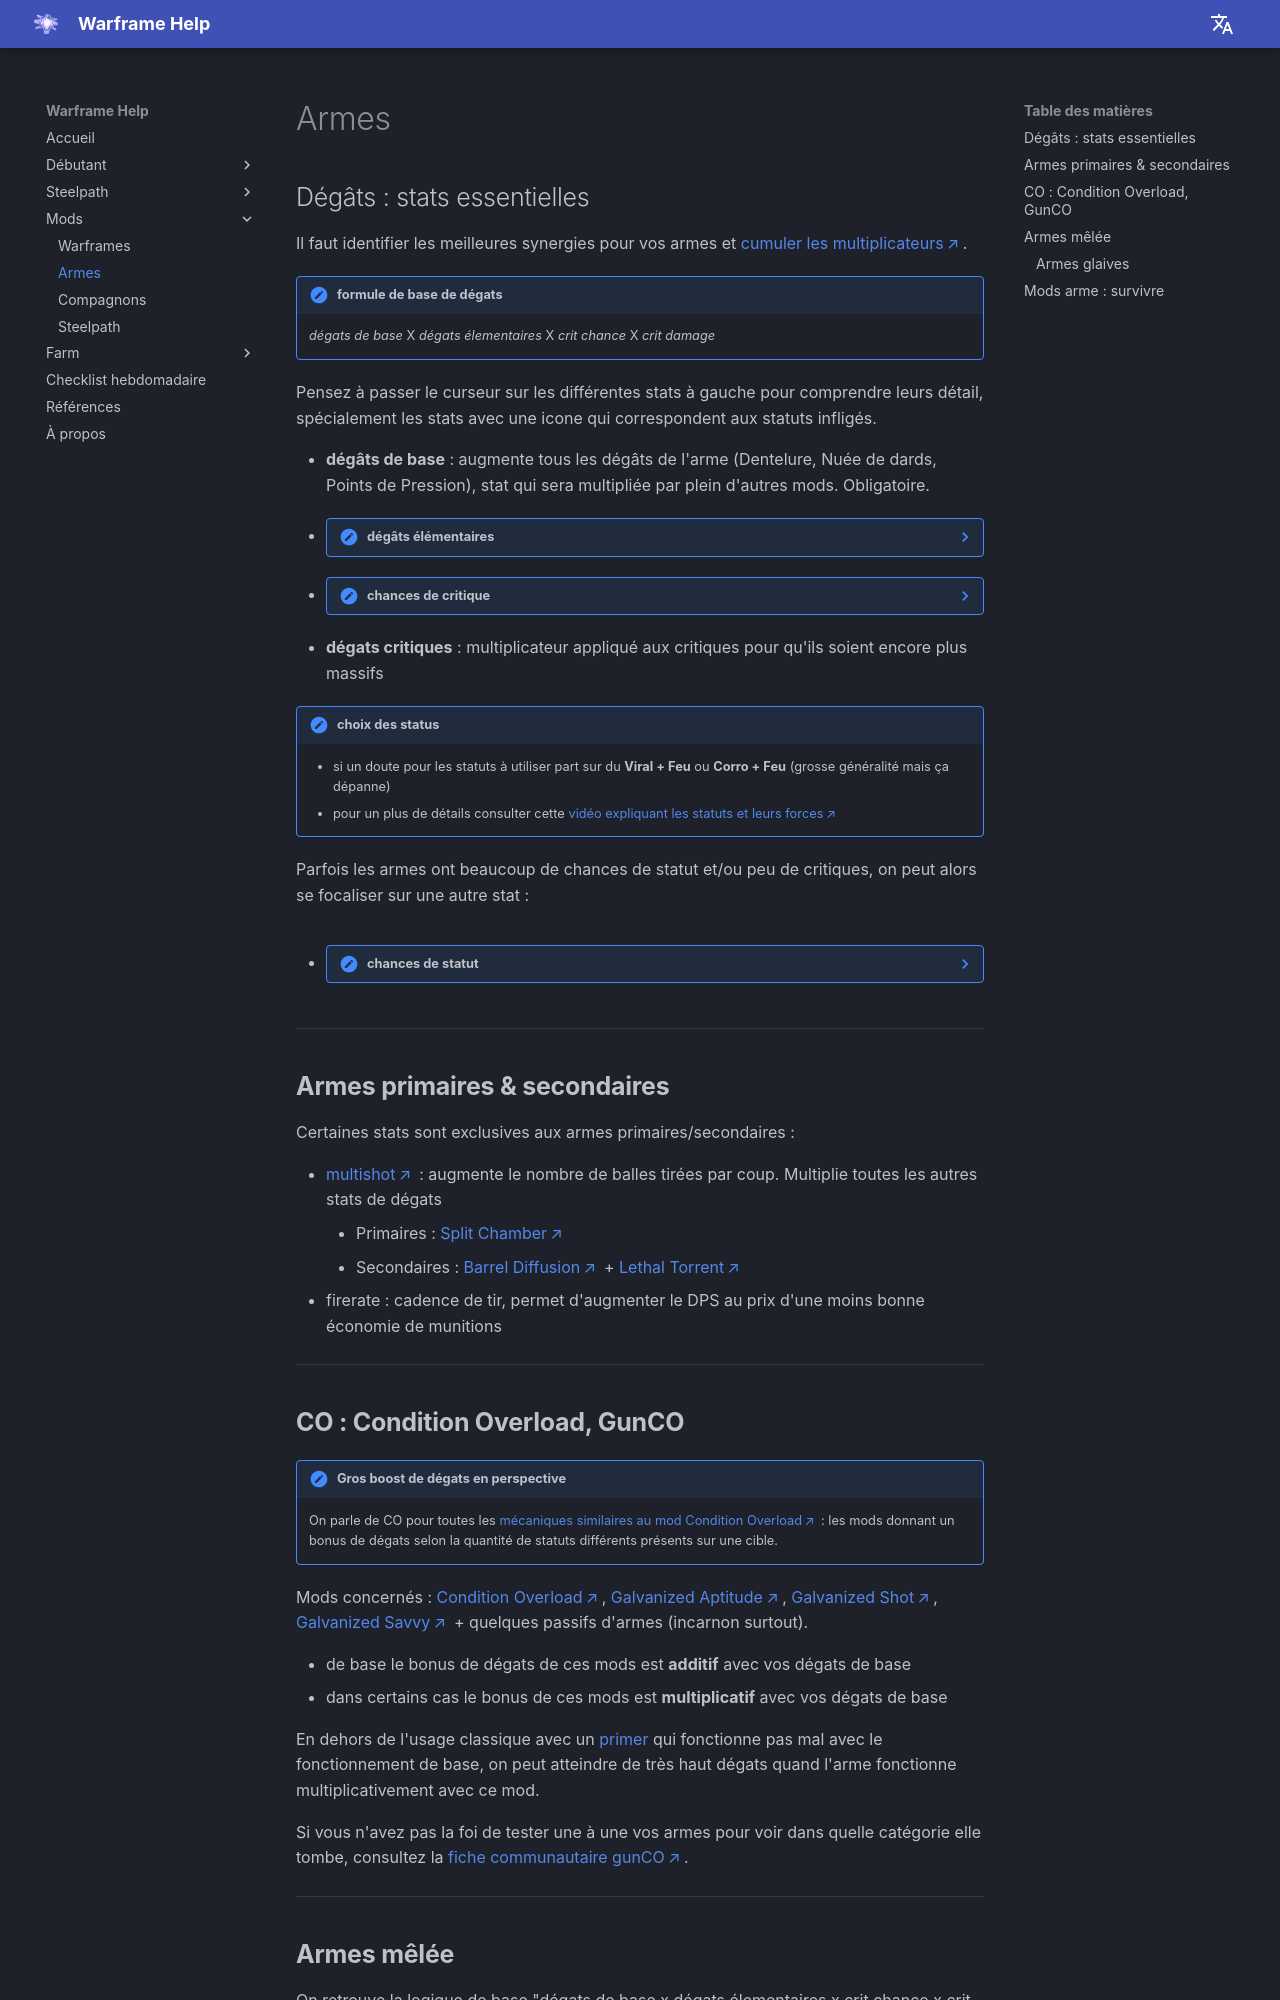

repository: mijkami/warframe_help · page: mods/weapons/index.html · generator: mkdocs

## Dégâts : stats essentielles

Il faut identifier les meilleures synergies pour vos armes et [cumuler les multiplicateurs](https://www.youtube.com/watch?v=FHOXcDAOUiY).

!!! note "formule de base de dégats"

    _dégats de base_  X  _dégats élementaires_  X  _crit chance_  X  _crit damage_

Pensez à passer le curseur sur les différentes stats à gauche pour comprendre leurs détail, spécialement les stats avec une icone qui correspondent aux statuts infligés.

- **dégâts de base** : augmente tous les dégâts de l'arme (Dentelure, Nuée de dards, Points de Pression), stat qui sera multipliée par plein d'autres mods. Obligatoire.
- ??? note "dégâts élémentaires"
    - multiplient les dégâts de base
    - mettre deux statuts ensemble les fusionnent pour donner un statut combiné
    - le jeu lit les cases de mods de gauche à droite et de haut en bas comme un livre : arranger les mods dans cet ordre pour avoir les combinaisons voulues
        - exemple 1 : l'ordre "toxine + électricité + feu" donnera "**corrosif (tox + elec) + feu**"
        - exemple 2 : l'ordre "feu + toxine + électricité" donnera "**gas (feu + tox) + électricité**"
    - les ennemis ont [différentes résistances](https://wiki.warframe.com/w/Damage#Overview_Table) positives / négatives au dégats, ex :
        - le [corrosif](https://wiki.warframe.com/w/Damage/Corrosive_Damage) (toxine + électricité) inflige +50% de dmg sur les grineers
        - la [toxine](https://wiki.warframe.com/w/Damage/Toxin_Damage) ignore les boucliers et attaque directement la vie. Très efficace sur les corpus qui ont peu de vie et plein de boucliers.
    - donnent accès à des éléments ayant parfois des effets importants pour les dégats :
        - [viral](https://wiki.warframe.com/w/Damage/Viral_Damage) (toxine + froid) : augmente de 100 à 325% les dégats sur les points de vie (10 stacks max par cible pour effet max)
        - [magnetique](https://wiki.warframe.com/w/Damage/Magnetic_Damage) (froid + électricité) : augmente de 100 à 325% les dégats sur les boucliers et l'overguard (eximus, thrax), 10 stacks
        - [corrosif](https://wiki.warframe.com/w/Damage/Corrosive_Damage) (toxine + électricité) : réduit l'armure ennemie de 26 à 80% à 10 stacks. Possibilité plus tard d'augmenter les stacks via [archon shards](https://wiki.warframe.com/w/Archon_Shard)
        - [feu](https://wiki.warframe.com/w/Damage/Heat_Damage) : inflige des dégats sur le temps par stack + réduit l'armure de 15 à 50% (effet max après 5s de brûlure). Pas de maximum de stacks, augmente tant qu'on en applique  
- ??? note "chances de critique"
    - augmente les chances de [coup critique](https://wiki.warframe.com/w/Critical_Hit) multipliant dégats de base et élémentaires
    - peut dépasser les 100% pour des gros crits (orange) voire super crits (rouge+). On parle de "tiers" de crits.
    - les mods augmentent les stats de crit de base de l'arme. Une arme avec peu de crit (moins de 20% environ) bénéficie peu des mods de crit
- **dégats critiques** : multiplicateur appliqué aux critiques pour qu'ils soient encore plus massifs

!!! note "choix des status"

    - si un doute pour les statuts à utiliser part sur du **Viral + Feu** ou **Corro + Feu** (grosse généralité mais ça dépanne)
    - pour un plus de détails consulter cette [vidéo expliquant les statuts et leurs forces](https://www.youtube.com/watch?v=ghYu61eRdPE)

Parfois les armes ont beaucoup de chances de statut et/ou peu de critiques, on peut alors se focaliser sur une autre stat :

- ??? note "chances de statut"
    - augmente les chances de statut. Peut dépasser les 100% (donne des procs supplémentaires)
    - différents types d'[effets de statuts](https://wiki.warframe.com/w/Status_Effect) :
      - debuff :
        - debuff dégats reçus : viral, magnétique
        - debuff stats (armure, autre) : corrosif, feu, froid, puncture
        - debuff CC (crowd control) : froid, radiation, feu, électricité, impact, blast
      - statut de dégats sur le temps (DoT): feu, électricité, toxine, gas, blast, slash

-------------------


## **Armes primaires & secondaires**

Certaines stats sont exclusives aux armes primaires/secondaires :

- [multishot](https://wiki.warframe.com/w/Multishot) : augmente le nombre de balles tirées par coup. Multiplie toutes les autres stats de dégats
    - Primaires : [Split Chamber](https://wiki.warframe.com/w/Split_Chamber)
    - Secondaires : [Barrel Diffusion](https://wiki.warframe.com/w/Barrel_Diffusion) + [Lethal Torrent](https://wiki.warframe.com/w/Lethal_Torrent)
- firerate : cadence de tir, permet d'augmenter le DPS au prix d'une moins bonne économie de munitions

------------------
